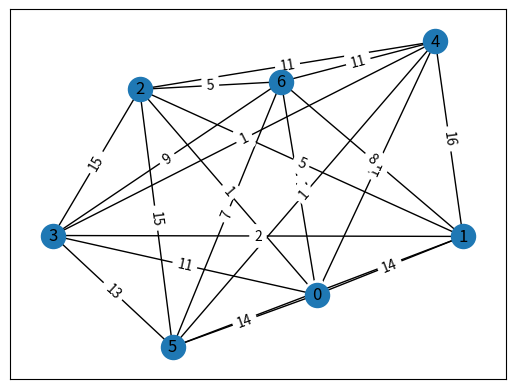
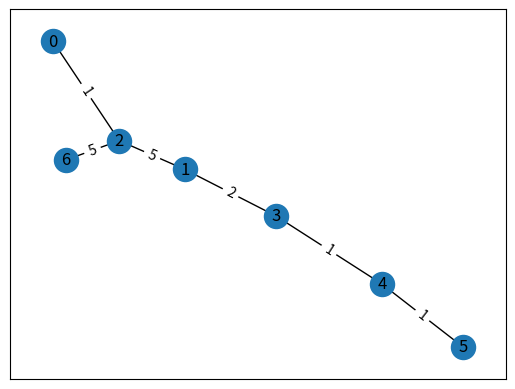

Generate these figures, in order, with matplotlib:
from random import randint
from typing import Optional

import matplotlib.pyplot as plt
import networkx as nx
from networkx import Graph

MAX_EDGE_WEIGHT = 15


def generate_weights(nodes_count: int) -> list[list[int]]:
    weights: list[list[int]] = [
        [-1 for _ in range(nodes_count)]
        for _ in range(nodes_count)
    ]
    for i in range(nodes_count):
        for j in range(nodes_count):
            if i != j:
                weights[i][j] = weights[j][i] = randint(1, MAX_EDGE_WEIGHT + 1)
    return weights


def find_min_edge(weights: list[list[int]]) -> tuple[int, int, int]:
    min_weight = weights[0][1]
    min_weight_nodes = (0, 1)
    for i in range(len(weights)):
        for j in range(len(weights)):
            if i < j:
                if weights[i][j] < min_weight:
                    min_weight = weights[i][j]
                    min_weight_nodes = (i, j)
    return min_weight_nodes[0], min_weight_nodes[1], min_weight


def main():
    nodes_count = 7
    clusters_count = 3

    # случайным образом заполнить матрицу весов в будущем графе и вывести его в виде рисунка
    weights = generate_weights(nodes_count)
    g = Graph()
    g.add_nodes_from(range(nodes_count))
    for i in range(nodes_count):
        for j in range(nodes_count):
            if i < j:
                g.add_edge(i, j, weight=weights[i][j])
    draw(g)

    # найти минимальное остовное дерево и вывести его в виде рисунка
    min_spanning_tree_edges: list[tuple[int, int]] = []
    visited_nodes: set[int] = set()
    not_visited_nodes: set[int] = set(range(nodes_count))
    min_edge = find_min_edge(weights)
    min_spanning_tree_edges.append((min_edge[0], min_edge[1]))
    for node in [min_edge[0], min_edge[1]]:
        visited_nodes.add(node)
        not_visited_nodes.remove(node)
    while len(not_visited_nodes) > 0:
        min_weight = MAX_EDGE_WEIGHT + 1
        min_weight_edge_nodes = (-1, -1)
        for visited_node in visited_nodes:
            for (neighbor_node, weight) in enumerate(weights[visited_node]):
                if neighbor_node not in visited_nodes and \
                        neighbor_node != visited_node and \
                        weight < min_weight:
                    min_weight = weight
                    min_weight_edge_nodes = (visited_node, neighbor_node)
        min_spanning_tree_edges.append(min_weight_edge_nodes)
        visited_nodes.add(min_weight_edge_nodes[1])
        not_visited_nodes.remove(min_weight_edge_nodes[1])
    min_spanning_tree = Graph()
    min_spanning_tree.add_nodes_from(visited_nodes)
    for u, v in min_spanning_tree_edges:
        min_spanning_tree.add_edge(u, v, weight=weights[u][v])
    draw(min_spanning_tree)

    # разбить на кластеры и вывести итоговое множество в виде списка: номер кластера - точки
    if clusters_count == 1:
        return

    sorted_min_spanning_tree_edges = sorted(min_spanning_tree_edges, key=lambda uv: weights[uv[0]][uv[1]])
    clusters_edges = sorted_min_spanning_tree_edges[:-(clusters_count - 1)]
    clusters: dict[int, list[int]] = dict()
    cluster_num = 0
    visited_clusters_nodes: set[int] = set()
    for node in range(nodes_count):
        if node in visited_clusters_nodes:
            continue

        cluster_num += 1
        neighbor_nodes = recursively_find_all_neighbors(node, clusters_edges)
        cluster_nodes = [node] + neighbor_nodes
        clusters[cluster_num] = cluster_nodes
        for cluster_node in cluster_nodes:
            visited_clusters_nodes.add(cluster_node)

    for (key, value) in clusters.items():
        print(f"Кластер {key} содержит ноды: {sorted(value)}")


def recursively_find_all_neighbors(for_node: int,
                                   in_clusters_edges: list[tuple[int, int]],
                                   excluding_nodes: Optional[list[int]] = None) -> list[int]:
    if excluding_nodes is None:
        excluding_nodes = []

    neighbors: list[int] = []
    for u, v in in_clusters_edges:
        if for_node == u and v not in excluding_nodes:
            neighbors.append(v)
        elif for_node == v and u not in excluding_nodes:
            neighbors.append(u)
    if len(neighbors) == 0:
        return []

    excluding_nodes.append(for_node)
    result = neighbors.copy()
    for neighbor in neighbors:
        result += recursively_find_all_neighbors(neighbor, in_clusters_edges, excluding_nodes)
    return result


def draw(g: Graph):
    pos = nx.spring_layout(g)
    nx.draw_networkx(g, pos)
    labels = nx.get_edge_attributes(g, "weight")
    nx.draw_networkx_edge_labels(g, pos, edge_labels=labels)
    plt.show()


if __name__ == "__main__":
    main()
